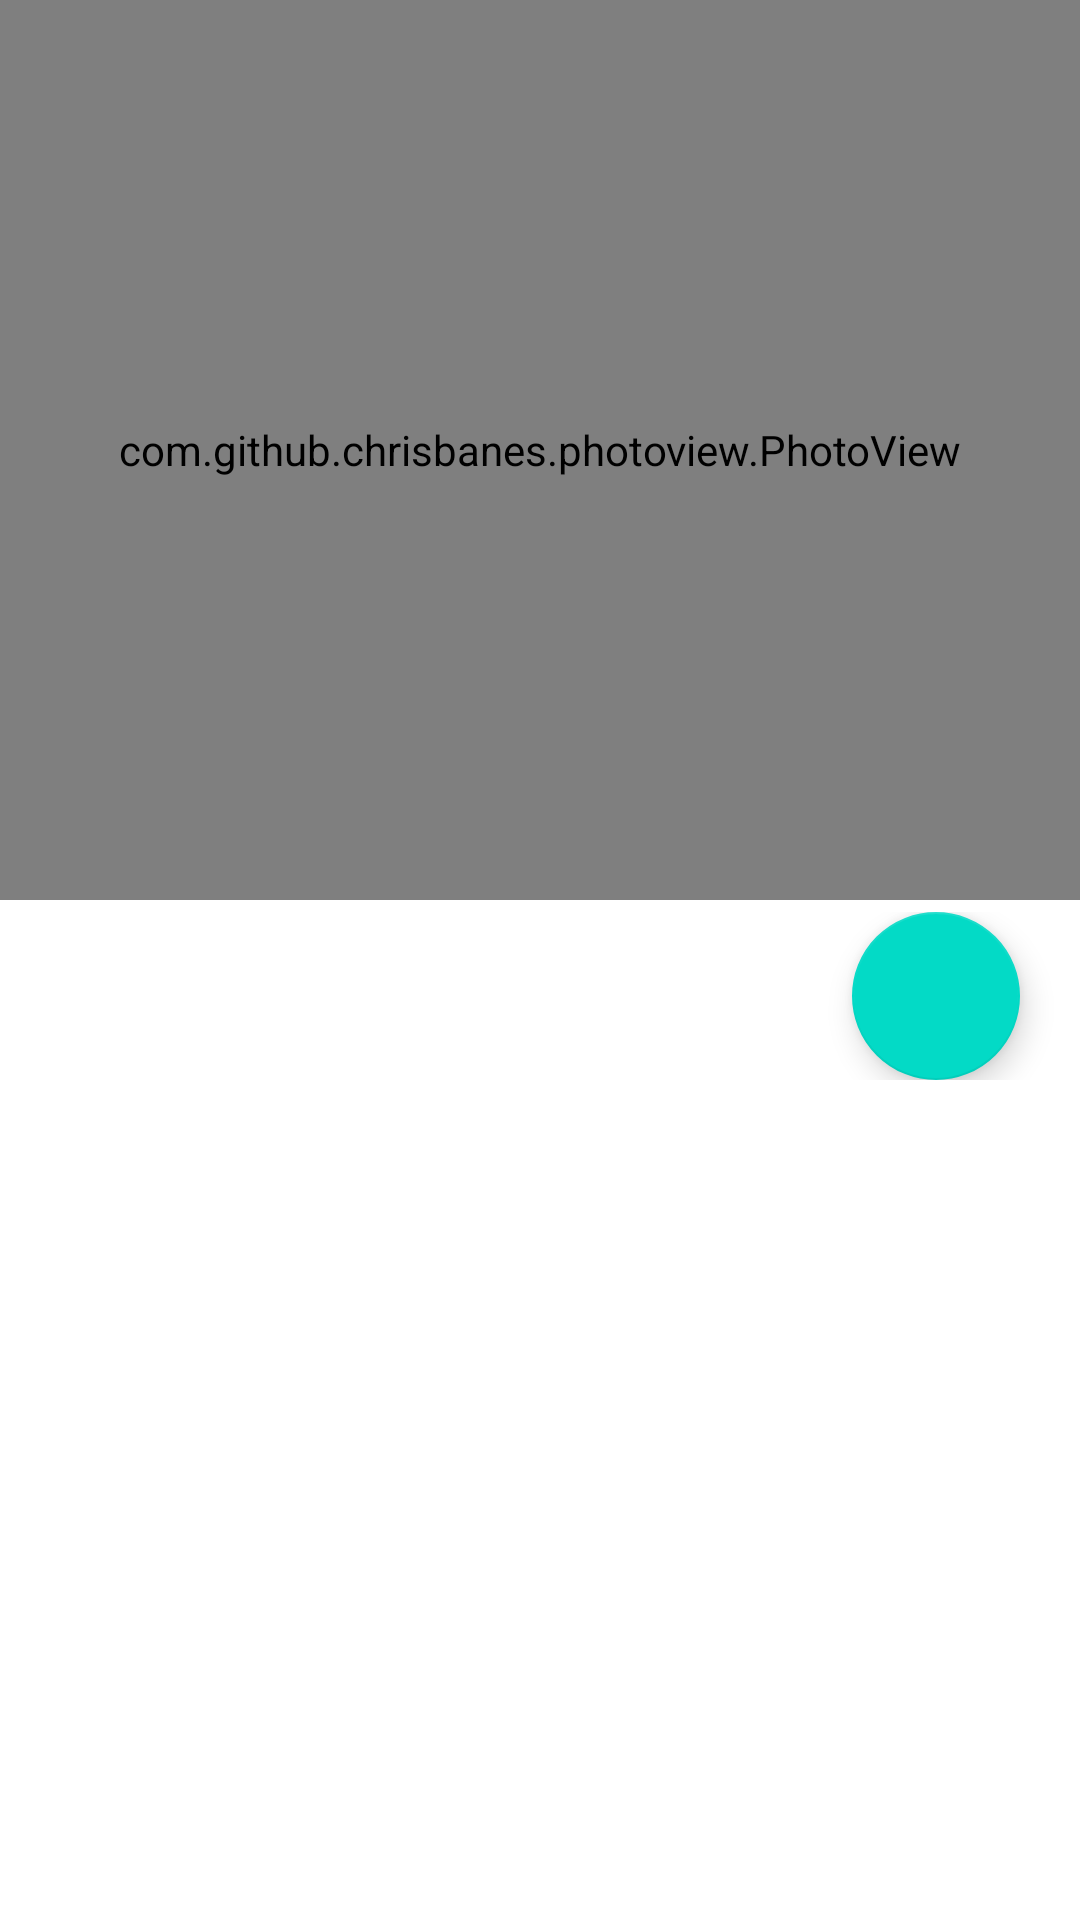

Write the Android layout XML for this screen, with the resource values it uses.
<!-- AndroidManifest.xml: application theme AppTheme -->
<!-- res/layout/fragment_tragos_detalle.xml -->
<?xml version="1.0" encoding="utf-8"?>
<LinearLayout xmlns:android="http://schemas.android.com/apk/res/android"
    xmlns:tools="http://schemas.android.com/tools"
    android:layout_width="match_parent"
    android:layout_height="match_parent"
    android:layout_gravity="center"
    android:orientation="vertical"
    tools:context=".ui.MainFragment">

    <com.github.chrisbanes.photoview.PhotoView
        android:id="@+id/img_cocktail"
        android:layout_width="match_parent"
        android:layout_height="300dp" />

    <LinearLayout
        android:layout_width="match_parent"
        android:layout_height="wrap_content"
        android:gravity="end"
        android:padding="4dp"
        android:orientation="horizontal">

        <com.google.android.material.floatingactionbutton.FloatingActionButton
            android:id="@+id/btn_save_cocktail"
            android:layout_width="wrap_content"
            android:layout_height="wrap_content"
            android:layout_marginEnd="16dp"
            android:src="@drawable/ic_baseline_save_24" />
    </LinearLayout>


    <TextView
        android:id="@+id/cocktail_title"
        android:layout_width="match_parent"
        android:layout_height="wrap_content"
        android:gravity="center"
        android:textSize="25sp"
        android:textStyle="bold"
        tools:text="Margarita Blue" />

    <TextView
        android:id="@+id/cocktail_desc"
        android:layout_width="match_parent"
        android:layout_height="match_parent"
        android:layout_marginTop="8dp"
        android:padding="8dp"
        android:textSize="15sp" />

</LinearLayout>
<!-- resources referenced by this layout -->
<resources>
  <style name="AppTheme" parent="Theme.MaterialComponents.DayNight.NoActionBar">
          
          <item name="colorPrimary">@color/colorPrimary</item>
          <item name="colorPrimaryDark">@color/colorPrimaryDark</item>
          <item name="colorAccent">@color/colorAccent</item>
  
          <item name="android:windowLightStatusBar" tools:targetApi="m">@bool/light_status</item>
          <item name="android:statusBarColor">@color/transparent</item>
      </style>
  <color name="colorPrimary">#6200EE</color>
  <color name="colorPrimaryDark">#3700B3</color>
  <color name="colorAccent">#03DAC5</color>
  <color name="transparent">#0fff</color>
</resources>
